Run: headless pygame with SDL's dummy video driver; simulated clock (each Clock.tick advances the game by its frame time, no real sleeping); random seed 0; keys injected as events and as key.get_pressed() state; no mouse input.
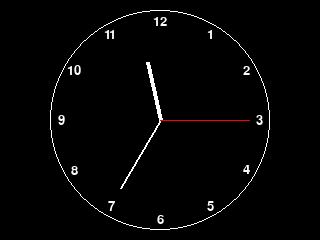
Frame 1 of 4 · flips 1–60 · no input
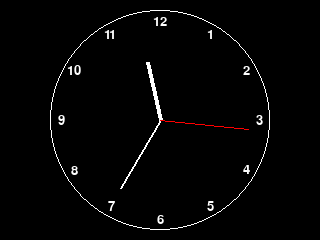
Frame 2 of 4 · flips 61–180 · tapped SPACE, RETURN · held RIGHT (→), D
Frame 3 of 4 · flips 181–300 · held DOWN (↓), S · screen unchanged from frame 2, image omitted
Frame 4 of 4 · flips 301–420 · held LEFT (←), A, UP (↑), W · screen unchanged from frame 3, image omitted

The pygame program that drew these frames:

import pygame
import math
import datetime

# Festlegung der Konstanten
WIDTH = 320
HEIGHT = 240
SIZE = (WIDTH, HEIGHT)
DISTANCE = 10
CIRCLE_RADIUS = HEIGHT//2 - DISTANCE
NUMBER_RADIUS = CIRCLE_RADIUS * 0.9
HOURS_LENGTH = NUMBER_RADIUS * 0.6
MINUTES_LENGTH = NUMBER_RADIUS * 0.8
SECONDS_LENGTH = NUMBER_RADIUS * 0.9
FONT_SIZE = 20
FONT_NAME = None   # None = default font
BLACK = (0, 0, 0)
WHITE = (255, 255, 255)
RED = (255, 0, 0)
FPS = 1


# Hauptfunktion mit Standardstruktur eines Pygame
def main():
    screen = init_game()
    game_loop(screen)
    exit_game()


# Initialisierung von Pygame
def init_game():
    global clock
    global font
    pygame.init()
    clock = pygame.time.Clock()
    font = pygame.font.Font(FONT_NAME, FONT_SIZE)
    return pygame.display.set_mode(SIZE)


# Game-Loop
def game_loop(screen):
    while True:
        if event_handling() == False:
            break
        if update_game() == False:
            break
        draw_game(screen)
        clock.tick(FPS)


# Beenden von Pygame
def exit_game():
    pygame.quit()


# Event-Behandlung
def event_handling():
    for event in pygame.event.get():
        if event.type == pygame.QUIT:
            return False
    return True


# Aktualisierung des Spiels
def update_game():
    global hours_angle
    global minuten_angle
    global seconds_angle
    now = datetime.datetime.now()
    hours = now.hour % 12
    minutes = now.minute
    seconds = now.second
    hours_angle = (hours * 60 + minutes) / 720 * 2 * math.pi
    minuten_angle = minutes / 60 * 2 * math.pi
    seconds_angle = seconds / 60 * 2 * math.pi
    return True


# Zeichnen des Spiels
def draw_game(screen):
    screen.fill(BLACK)
    position = (WIDTH//2, HEIGHT//2)
    draw_dial(screen, position)
    draw_hands(screen, position)
    pygame.display.flip()


# Zeichnen des Ziffernblatts
def draw_dial(screen, position):
    global font
    # Rand
    pygame.draw.circle(screen, WHITE, position, CIRCLE_RADIUS, 1)
    # Ziffern
    for i in range(12):
        angle = i * (2 * math.pi) / 12
        y = math.cos(angle) * NUMBER_RADIUS * -1
        x = math.sin(angle) * NUMBER_RADIUS
        text = font.render(str(i or 12), True, WHITE)
        text_rect = text.get_rect(center=(WIDTH // 2 + x, HEIGHT // 2 + y))
        screen.blit(text, text_rect)


# Zeichnen der Zeiger
def draw_hands(screen, position):
    end_pos_hours = (position[0] + math.sin(hours_angle) * HOURS_LENGTH, position[1] + math.cos(hours_angle) * HOURS_LENGTH * -1)
    pygame.draw.line(screen, WHITE, position, end_pos_hours, 4)

    end_pos_minutes = (position[0] + math.sin(minuten_angle) * MINUTES_LENGTH, position[1] + math.cos(minuten_angle) * MINUTES_LENGTH * -1)
    pygame.draw.line(screen, WHITE, position, end_pos_minutes, 2)

    end_pos_seconds = (position[0] + math.sin(seconds_angle) * SECONDS_LENGTH, position[1] + math.cos(seconds_angle) * SECONDS_LENGTH * -1)
    pygame.draw.line(screen, RED, position, end_pos_seconds, 1)


# Start des Programms
main()
